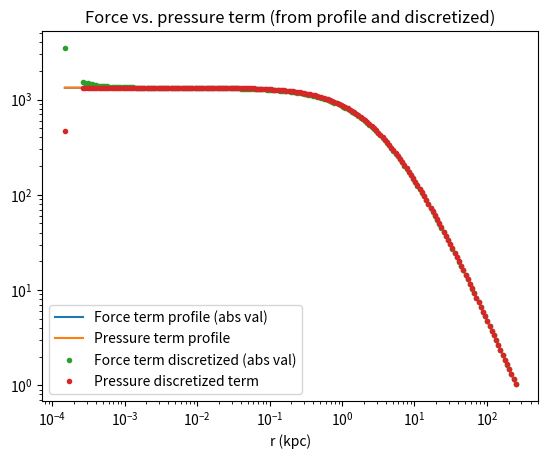

Reproduce this figure in Python.
# -*- coding: utf-8 -*-
"""
Created on Thu May 28 08:27:22 2020

[redacted]
"""

import numpy as np
import math
import matplotlib.pyplot as plt
from scipy.integrate import quad
from scipy.integrate import odeint


# Function to get rho_NFW
#------------------------------------------------------------------------------
def rho_NFW (r,r_s,rho_s):
    return rho_s * (r/r_s)**(-1) * (1 + r/r_s)**(-2)


# Function to get M_NFW
#------------------------------------------------------------------------------
def M_NFW(r,r_s,rho_s):
    X_s = r/r_s
    if X_s>1e-5:
        return 4*np.pi*rho_s*r_s**3*(np.log(1 + X_s) - (X_s)/(1 + X_s))
    else:
        return 4*np.pi*rho_s*r_s**3*((1/2)*X_s**2 - (2/3)*X_s**3 + (3/4)*X_s**4 - (4/5)*X_s**5)


# Function to get integrand for pressure integral
#------------------------------------------------------------------------------  
def nu_integrand(r,r_s,rho_s,G = 4.302e-06):
    return G * M_NFW(r,r_s,rho_s) * rho_NFW (r,r_s,rho_s) * r**(-2)


# Function to get P_NFW
#------------------------------------------------------------------------------
def nu_NFW(r,r_s,rho_s):
    integral = quad(nu_integrand, r, math.inf, args=(r_s,rho_s))[0]
    return np.sqrt( (1/rho_NFW (r,r_s,rho_s)) * integral )


# Function to calculate finite differences
#------------------------------------------------------------------------------
def deriv(y1,y2,Delta_r):
    return (y2-y1)/Delta_r


# Function to time-evolve densities
#------------------------------------------------------------------------------
def rho_deriv_RHS(N,rho,u,Delta_r,r):
    vals = np.zeros(N)
    for i in range(N):
        if i!=N-1:
            vals[i] = -rho[i]*deriv(u[i],u[i+1],Delta_r[i]) - u[i]*deriv(rho[i],rho[i+1],Delta_r[i]) - (2/r[i])*rho[i]*u[i]
        else:
            vals[i] = -rho[i]*deriv(u[i],0,Delta_r[i]) - u[i]*deriv(rho[i],0,Delta_r[i]) - (2/r[i])*rho[i]*u[i]
    return vals


# Function to time-evolve fluid velocities
#------------------------------------------------------------------------------
def u_deriv_RHS(N,u,Delta_r,M,r,rho,p,G = 4.302e-06):
    vals = np.zeros(N)
    for i in range(N):
        if i!=N-1:
            vals[i] = -u[i]*deriv(u[i],u[i+1],Delta_r[i]) - (G*M[i])/r[i]**2 - (1/rho[i])*deriv(p[i],p[i+1],Delta_r[i])
        else:
            vals[i] = -u[i]*deriv(u[i],0,Delta_r[i]) - (G*M[i])/r[i]**2 - (1/rho[i])*deriv(p[i],0,Delta_r[i])
    return vals


# Function to time-evolve 1D vel. disp.
#------------------------------------------------------------------------------
def nu_deriv_RHS(N,nu,r,p,L,Delta_r,u):
    vals = np.zeros(N)
    for i in range(N):
        if i!=N-1:
            vals[i] = (-nu[i]/3) * ( 1/(4*np.pi*r[i]**2*p[i])*deriv(L[i],L[i+1],Delta_r[i]) + deriv(u[i],u[i+1],Delta_r[i]) + (2*u[i])/r[i] + (3*u[i])/(nu[i])*deriv(nu[i],nu[i+1],Delta_r[i]) )
        else:
            vals[i] = (-nu[i]/3) * ( 1/(4*np.pi*r[i]**2*p[i])*deriv(L[i],0,Delta_r[i]) + deriv(u[i],0,Delta_r[i]) + (2*u[i])/r[i] + (3*u[i])/(nu[i])*deriv(nu[i],0,Delta_r[i]) )        
    return vals


# Function to update mass
#------------------------------------------------------------------------------
#def M_new(N,r,s,rho):
#    M = np.zeros(N)
#    M[0] = (4*np.pi)/(3) * rho[0] * r[0]**3
#    for i in range(1,N):
#        M[i] = (4*np.pi)/(3)*rho[0]*s[1]**3 + (4*np.pi)/(3)*rho[i]*( r[i]**3 - s[i]**3 )
#        for j in range(1,i):
#                M[i]+= (4*np.pi)/(3) * rho[j] * ( s[j+1]**3 - s[j]**3 )
#    return M


def M_new(N,r,Delta_r,rho):
    M = np.zeros(N)
    M[0] = (3/4) * (4*np.pi)/(3) * rho[0] * Delta_r[0]**3
    for i in range(1,N):
        M[i] = (4*np.pi)/(3) * rho[0] * Delta_r[0]**3
        for j in range(1,i+1):
            if j==i:
                M[i]+= (1/2) * (4*np.pi) * r[j]**2 * rho[j] * Delta_r[j]
            else:
                M[i]+= (4*np.pi) * r[j]**2 * rho[j] * Delta_r[j]
    return M


# Function to update luminosity
#------------------------------------------------------------------------------
def L_new(N,r,nu,p,sigma,Delta_r,G = 4.302e-06,a=(16/np.pi)**(1/2),b=(25 * (np.pi)**(1/2))/32,C=290/385):
    L = np.zeros(N)
    for i in range(N):
        term_1 = -12 * np.pi * r[i]**2 * nu[i]**2 * a * b * sigma
        term_2 = ( a*sigma**2 + (b/C)*(4*np.pi*G)/(p[i]) )**(-1)
        if i!=N-1:
            term_3 = deriv(nu[i],nu[i+1],Delta_r[i])
        else:
            term_3 = deriv(nu[i],0,Delta_r[i])   
        L[i] = term_1 * term_2 * term_3
    return L


# Function to update pressure
#------------------------------------------------------------------------------
def p_new(N,rho,nu):
    p = np.zeros(N)
    for i in range (N):
        p[i] = rho[i] * nu[i]**2
    return p


# odeint functions
#------------------------------------------------------------------------------
def RHS(y,N,r,Delta_r,sigma):
    rho = y[:N]
    u = y[N:2*N]
    nu = y[2*N:3*N]
    
    M = M_new(N,r,s,rho)
    p = p_new(N,rho,nu)
    L = L_new(N,r,nu,p,sigma,Delta_r)
    
    drho_dt_RHS = rho_deriv_RHS(N,rho,u,Delta_r,r)
    du_dt_RHS = u_deriv_RHS(N,u,Delta_r,M,r,rho,p)
    dnu_dt_RHS = nu_deriv_RHS(N,nu,r,p,L,Delta_r,u)
    
    return np.concatenate((drho_dt_RHS,du_dt_RHS,dnu_dt_RHS))


def dy_dt(y,t,N,r,Delta_r,sigma):
    return RHS(y,N,r,Delta_r,sigma)


# Initialize constants and choose rho_s, r_s, and sigma_m
#------------------------------------------------------------------------------
G = 4.302e-06 # (kpc/M_sun)(km/s)^2
a = (16/np.pi)**(1/2) # Nishikawa pg.1
b = (25 * (np.pi)**(1/2) )/32 # Nishikawa pg.1
C = 0.75 # Nishikawa pg.2


rho_s = 0.019 * (1000/1)**3 # M_sun/kpc^3, Nishikawa pg.9
r_s = 2.59 # kpc, Nishikawa pg.9
sigma = 5 # cm^2/g, Nishikawa pg.9
sigma_convert = (1/3.086e+21)**2 * (1.989e+33/1) # converts cm^2 to kpc^2, grams^-1 to M_sun^-1
sigma = sigma*sigma_convert # kpc^2/M_sun


# Discretize halo and initialize quantities
#------------------------------------------------------------------------------
N = 200
s = np.logspace(-4,2,N) * r_s
s = np.insert(s,0,0)
r = []
Delta_r = []
for i in range(0,N):
    r.append( np.sqrt((s[i+1]**2 + s[i]*s[i+1] + s[i]**2)/3) )
#    r.append( np.sqrt(s[i] * s[i+1]) )
#    r.append( (s[i] + s[i+1])/2 )
    Delta_r.append(s[i+1] - s[i])


rho = [rho_NFW (x,r_s,rho_s) for x in r]
u = np.zeros(N)
nu = [nu_NFW (x,r_s,rho_s) for x in r]
M = M_new(N,r,Delta_r,rho)
p = p_new(N,rho,nu)


def Force_Term_NFW (r,r_s,rho_s,G = 4.302e-06):
    return - (G*M_NFW(r,r_s,rho_s))/(r**2)

def Pressure_Term_NFW (r,r_s,rho_s,eps=1e-5):
    return - (1/rho_NFW(r,r_s,rho_s)) * ( rho_NFW(r+eps,r_s,rho_s)*nu_NFW(r+eps,r_s,rho_s)**2 - rho_NFW(r-eps,r_s,rho_s)*nu_NFW(r-eps,r_s,rho_s)**2 )/(2*eps)

def Force_Term_Discrete(N,M,r,G = 4.302e-06):
    vals = np.zeros(N)
    for i in range(N):
        vals[i] = -(G*M[i])/r[i]**2
    return vals

def Pressure_Term_Discrete(N,Delta_r,rho,p,G = 4.302e-06):
    vals = np.zeros(N)
    for i in range(N):
        if i!=N-1:
            vals[i] = -(p[i]/rho[i])*deriv(np.log(p[i]),np.log(p[i+1]),Delta_r[i])
        else:
            vals[i] = -(p[i]/rho[i])*deriv(np.log(p[i-1]),np.log(p[i]),Delta_r[i])
    return vals

force_NFW = np.array([Force_Term_NFW (x,r_s,rho_s) for x in r])
pressure_NFW = np.array([Pressure_Term_NFW (x,r_s,rho_s) for x in r])
force_discrete = np.array(Force_Term_Discrete(N,M,r))
pressure_discrete = np.array(Pressure_Term_Discrete(N,Delta_r,rho,p))
plt.clf()

plt.loglog(r,np.abs(force_NFW),label='Force term profile (abs val)')
plt.loglog(r,pressure_NFW,label='Pressure term profile')
#plt.loglog(r,np.add(force_NFW,pressure_NFW),label='Sum of terms profile')
plt.loglog(r,np.abs(force_discrete),'.',label='Force term discretized (abs val)')
plt.loglog(r,pressure_discrete,'.',label='Pressure discretized term')
#plt.loglog(r,np.abs(np.add(force_discrete,pressure_discrete)),'.',label='Sum of terms discretized (abs val)')

plt.title('Force vs. pressure term (from profile and discretized)')
plt.xlabel('r (kpc)')
plt.legend()
plt.show()









# Time evolve quantities
#------------------------------------------------------------------------------
#y_0 = np.concatenate((rho,u,nu))
#duration = 0.1 # Gyr
#points = 20
#t = np.linspace(0,duration,points)
#y = odeint(dy_dt,y_0,t,args=(N,r,Delta_r,sigma))
#
#plt.clf()
#for i in range(points):
#    print(y[i][2*N:3*N])
#    plt.loglog(r,y[i][2*N:3*N])
#plt.show()


#M = M_new(N,r,s,rho)
#p = p_new(N,rho,nu)
#L = L_new(N,r,nu,p,sigma,Delta_r)
#drho_dt_RHS = rho_deriv_RHS(N,rho,u,Delta_r,r)
#du_dt_RHS = u_deriv_RHS(N,u,Delta_r,M,r,rho,p)
#dnu_dt_RHS = nu_deriv_RHS(N,nu,r,p,L,Delta_r,u)
#print(drho_dt_RHS,'\n')
#print(du_dt_RHS,'\n')
#print(dnu_dt_RHS,'\n')
#vals = np.zeros(N)
#for i in range(N):
#    if i!=N-1:
#        vals[i] = -u[i]*deriv(u[i],u[i+1],Delta_r[i]) - (G*M[i])/r[i]**2 - (1/rho[i])*deriv(p[i],p[i+1],Delta_r[i])
#    else:
#        vals[i] = -u[i]*deriv(u[i],0,Delta_r[i]) - (G*M[i])/r[i]**2 - (1/rho[i])*deriv(p[i],0,Delta_r[i])
#print(vals)